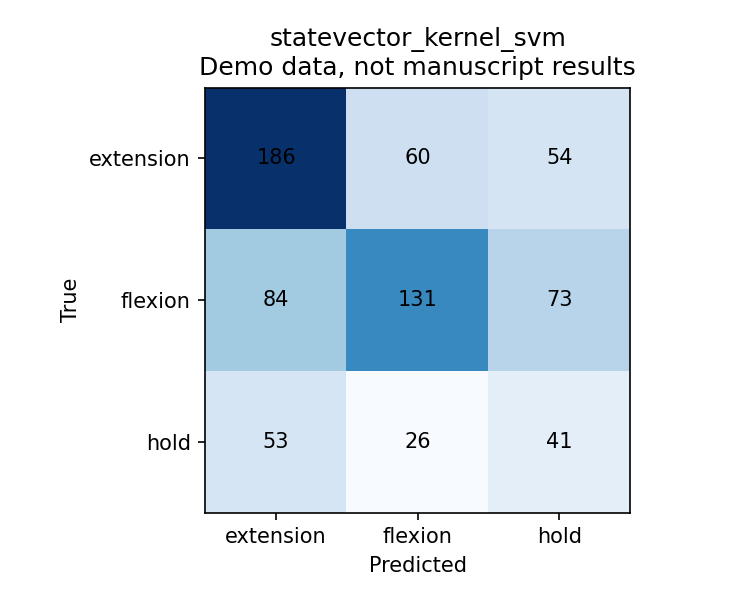

Values plotted in this chart, from the file beside it:
, extension, flexion, hold
extension, 186, 60, 54
flexion, 84, 131, 73
hold, 53, 26, 41
